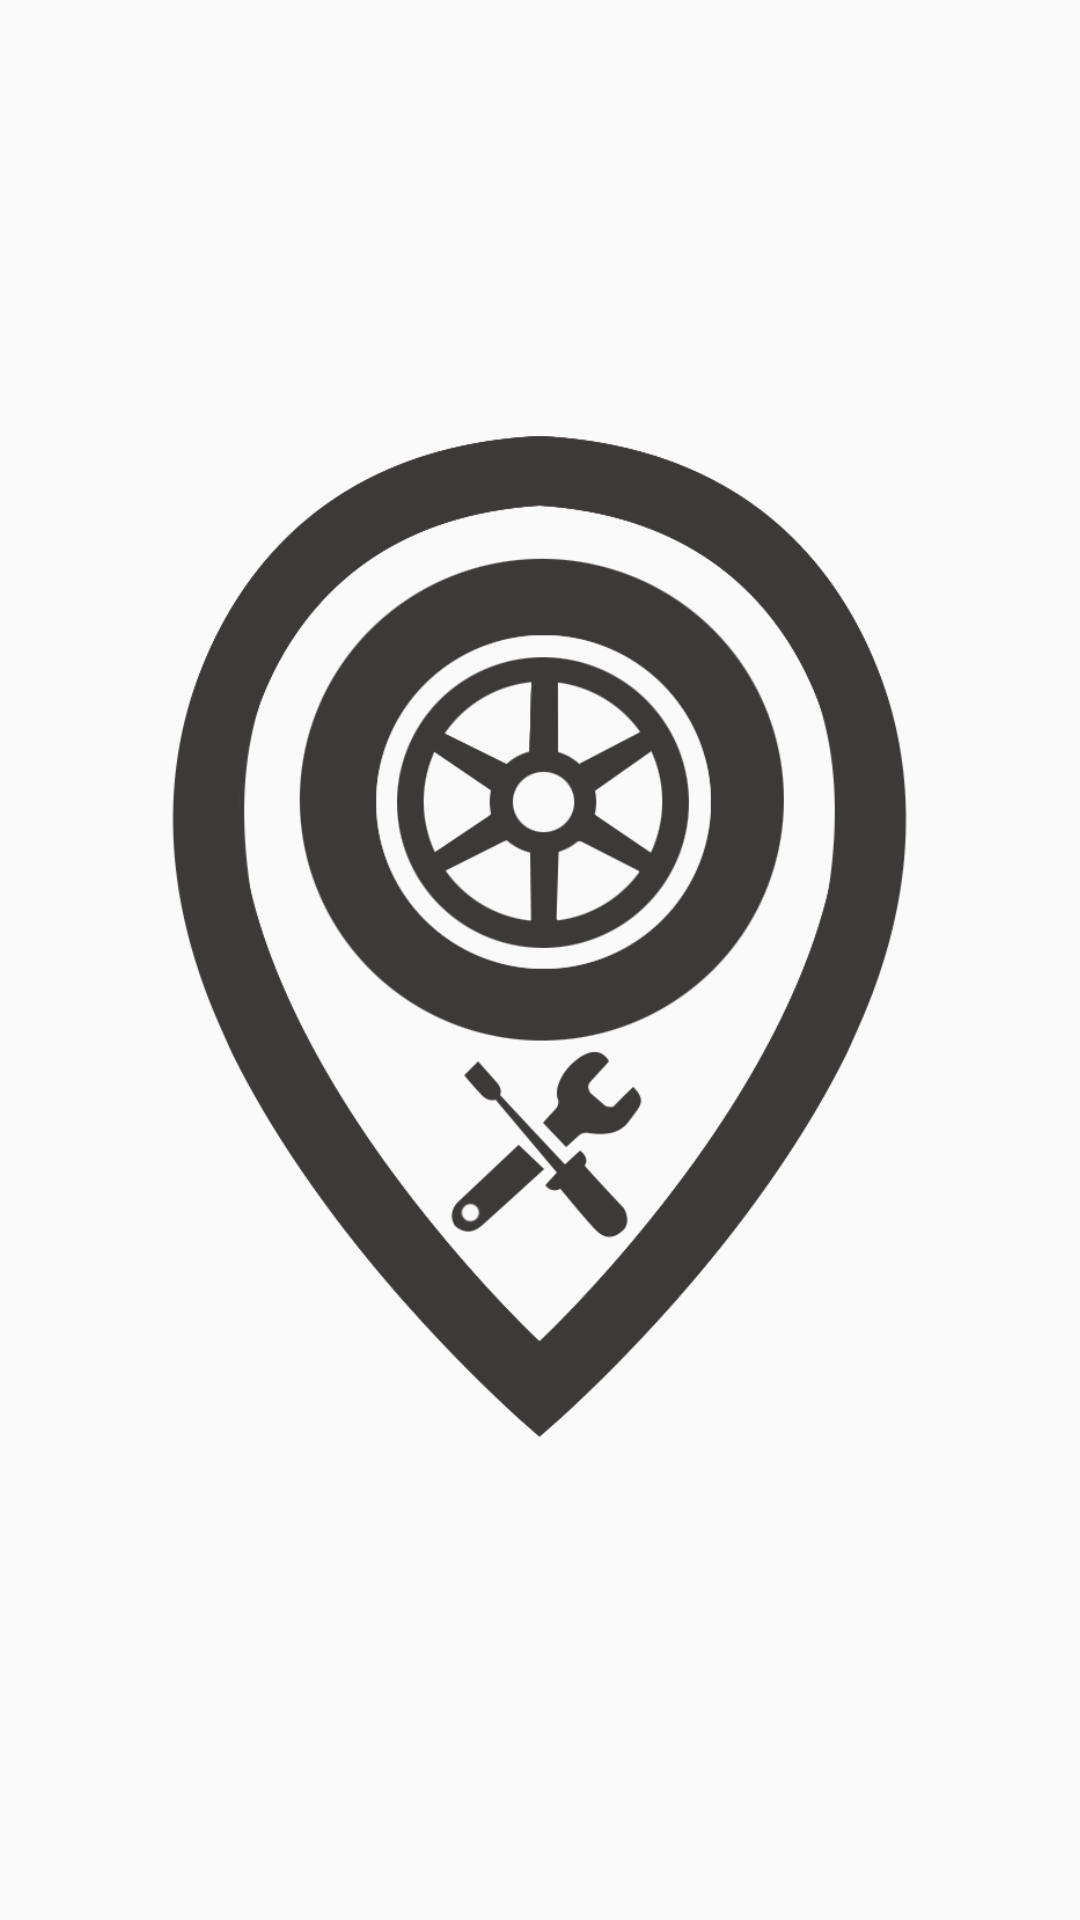

Produce the Android XML layout that renders to this screen, including the resource entries it uses.
<!-- AndroidManifest.xml: application theme Theme.CapstoneProject -->
<!-- res/layout/main_activity.xml -->
<?xml version="1.0" encoding="utf-8"?>
<FrameLayout xmlns:android="http://schemas.android.com/apk/res/android"
    android:layout_width="match_parent"
    android:layout_height="match_parent"
    android:orientation="vertical"
    xmlns:app="http://schemas.android.com/apk/res-auto">
    tools:context=".MainActivity">

    <ImageView
        android:id="@+id/imageView"
        android:layout_width="353dp"
        android:layout_height="579dp"
        app:srcCompat="@drawable/logo"
        android:layout_gravity="center"/>

</FrameLayout>
<!-- resources referenced by this layout -->
<resources>
  <!-- drawable logo: png bitmap (drawable, 64081 bytes) -->
  <style name="Theme.CapstoneProject" parent="Theme.AppCompat.Light.NoActionBar">
          
          <item name="colorPrimary">@color/purple_500</item>
          <item name="colorPrimaryDark">@color/purple_700</item>
          <item name="colorAccent">@color/teal_200</item>
          
      </style>
  <color name="purple_500">#FF6200EE</color>
  <color name="purple_700">#948F8F</color>
  <color name="teal_200">#FF03DAC5</color>
</resources>
